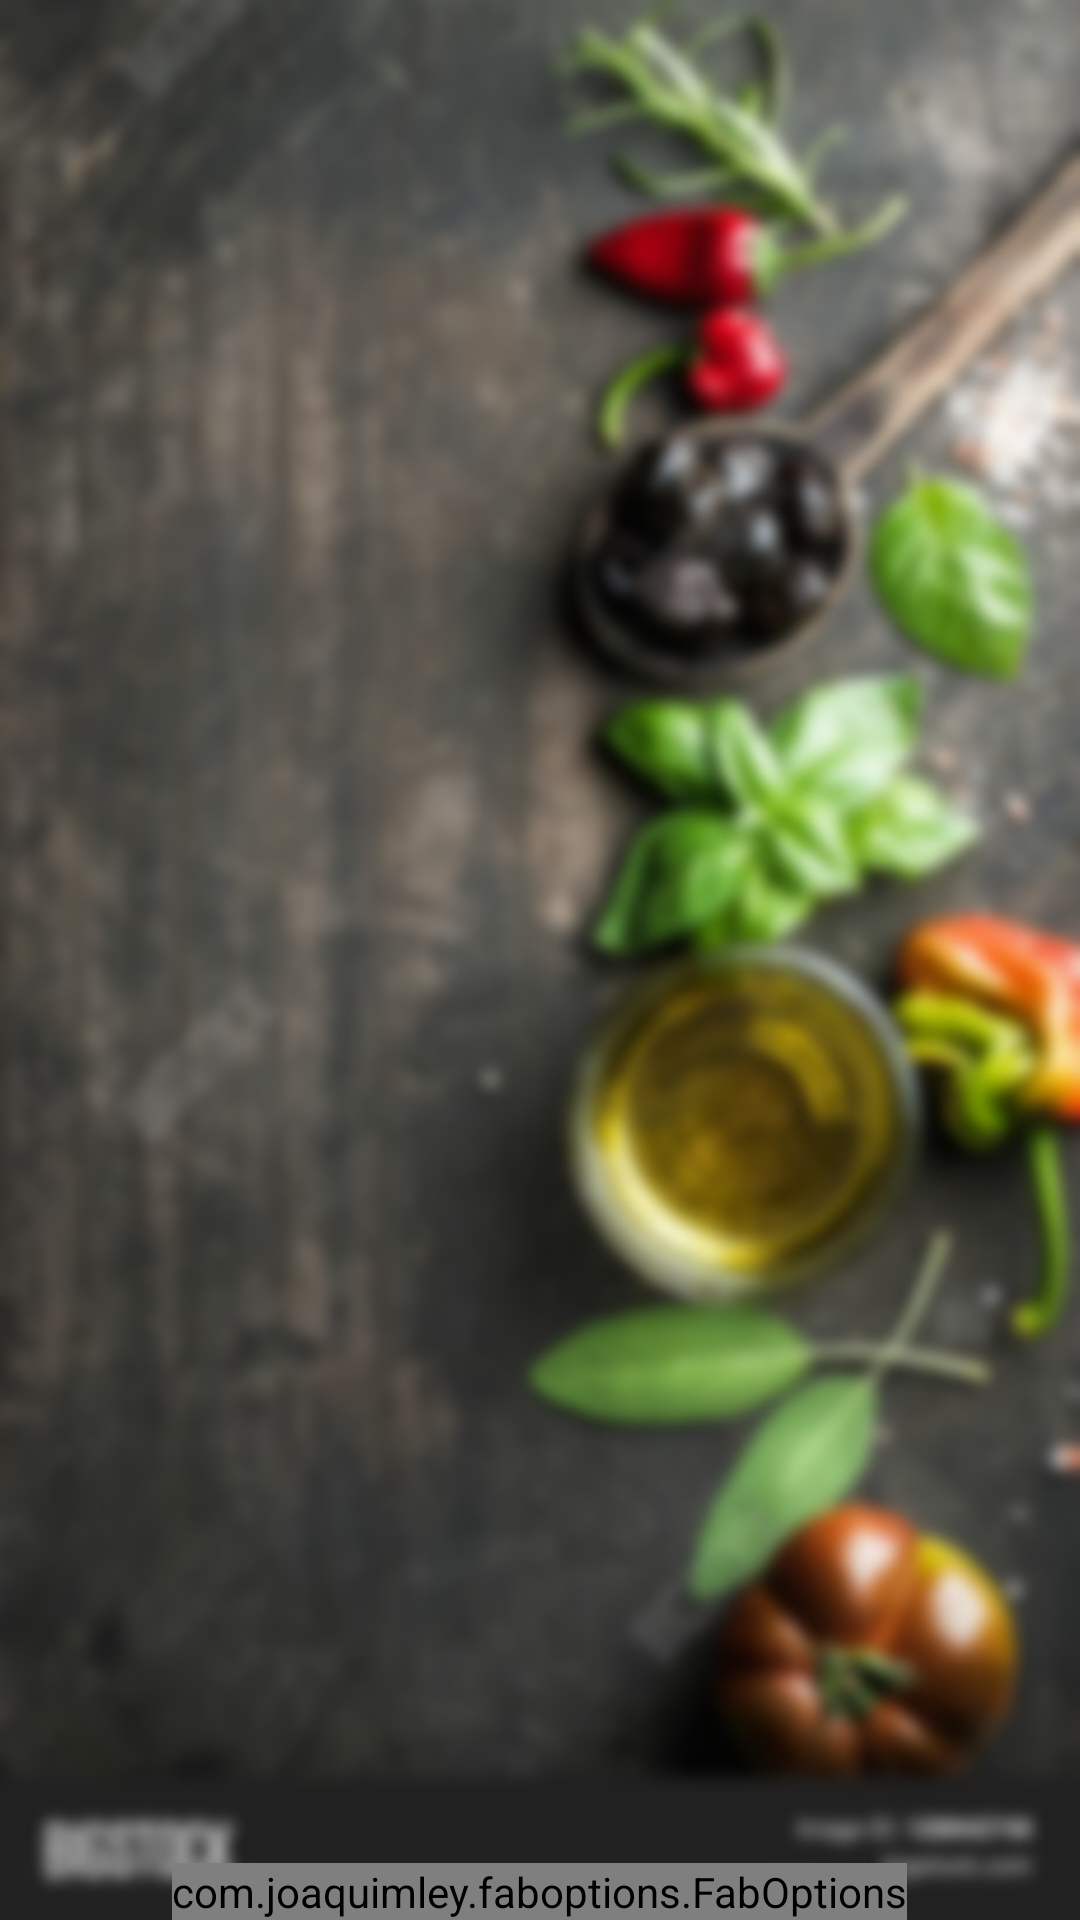

Android layout source for this screen:
<!-- AndroidManifest.xml: application theme AppTheme -->
<!-- res/layout/activity_main_screen_guest2.xml -->
<?xml version="1.0" encoding="utf-8"?>
<RelativeLayout xmlns:android="http://schemas.android.com/apk/res/android"
    xmlns:app="http://schemas.android.com/apk/res-auto"
    xmlns:tools="http://schemas.android.com/tools"
    android:layout_width="match_parent"
    android:layout_height="match_parent"
    android:background="@drawable/blur"
    tools:context="com.codedao.menuonline.Guest.MainScreenGuest">

    <android.support.v7.widget.RecyclerView
        android:id="@+id/rcvTable"
        android:layout_width="match_parent"
        android:layout_height="match_parent"
        android:layout_marginBottom="30dp"
        android:layout_marginHorizontal="20dp"
        android:layout_marginTop="10dp" />

    <com.joaquimley.faboptions.FabOptions
        app:button_menu="@menu/menu_fab"
        android:layout_alignParentBottom="true"
        android:layout_centerHorizontal="true"
        android:id="@+id/fab_options"
        android:layout_width="wrap_content"
        android:layout_height="wrap_content"
        android:layout_gravity="bottom" />

</RelativeLayout>
<!-- resources referenced by this layout -->
<resources>
  <!-- drawable blur: jpg bitmap (drawable, 108577 bytes) -->
  <style name="AppTheme" parent="Theme.AppCompat.Light.DarkActionBar">
          
          
          <item name="colorPrimary">#03A9F4</item>
          <item name="colorPrimaryDark">#0288D1</item>
          <item name="colorAccent">#2fa881</item>
          <item name="android:windowTranslucentStatus">true</item>
          <item name="android:windowTranslucentNavigation">true</item>
          
          <item name="android:windowContentTransitions">true</item>
      </style>
</resources>
